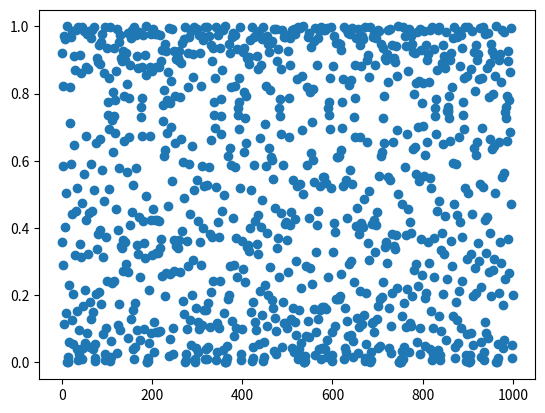

Reproduce this figure in Python.
import numpy as np
import matplotlib.pyplot as plt
n = 0.1
list_x = [j for j in range(1000)]
list_y=[]
for i in range(1000):
    n = 4*n*(1-n)
    print(n, '\n')
    list_y.append(n)

x = np.array(list_x)
y = np.array(list_y)

plt.scatter(list_x, list_y)
plt.show()